Run: headless pygame with SDL's dummy video driver; simulated clock (each Clock.tick advances the game by its frame time, no real sleeping); random seed 0; keys injected as events and as key.get_pressed() state; no mouse input.
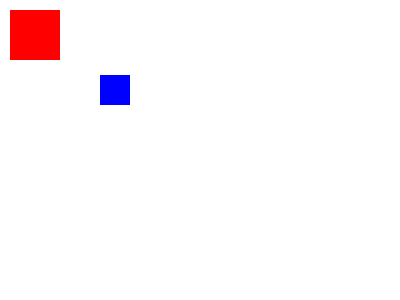
Frame 1 of 4 · flips 1–60 · no input
Frame 2 of 4 · flips 61–180 · tapped SPACE, RETURN · held RIGHT (→), D · screen unchanged from frame 1, image omitted
Frame 3 of 4 · flips 181–300 · held DOWN (↓), S · screen unchanged from frame 2, image omitted
Frame 4 of 4 · flips 301–420 · held LEFT (←), A, UP (↑), W · screen unchanged from frame 3, image omitted

The pygame program that drew these frames:

# Import necessary libraries
import pygame
import sys

# Initialize PyGame
pygame.init()

# Define game window settings
WIDTH, HEIGHT = 400, 300
screen = pygame.display.set_mode((WIDTH, HEIGHT))
pygame.display.set_caption('My PyGame with Sprite')

# Define colors
color = (255, 255, 255)  #white
#color = (0,0,255)       #blue

# Sprite Class
class MySprite(pygame.sprite.Sprite):
   def __init__(self,x, y, width, height, color):            # constructor
      super().__init__()
      self.image = pygame.Surface((width, height))
      self.image.fill((color))  # filling sprite with green
      self.rect = self.image.get_rect(topleft=(x, y))

# Create sprite instance and sprite group
sprite1 = MySprite(10, 10, 50, 50, (255, 0, 0))  # Red sprite
sprite2 = MySprite(100, 75, 30, 30, (0, 0, 255))  # Blue sprite, different position and size
sprites = pygame.sprite.Group()
sprites.add(sprite1, sprite2)

# Game loop
running = True
while running:
    # Handle events
    for event in pygame.event.get():
        if event.type == pygame.QUIT:
            running = False

    # Update game objects
    # (Add code to update game objects' states)
    sprites.update()


    # Render game objects
    screen.fill(color)
    # (Add code to draw game objects on the screen)
    sprites.draw(screen)

    #pygame.display.flip()
    pygame.display.update()

# Clean up and quit
pygame.quit()
sys.exit()
